The GitHub repository CedricSanchezGithub/ETL contains a labelled image folder "image" with 18 categories: beaver, black bear, bob cat, coyote, elephant, goose, gray fox, horse, lion, mink, mouse, mule deer, otter, raccoon, rat, skunk, turkey, western grey squirrel. Examples follow, each with its label.

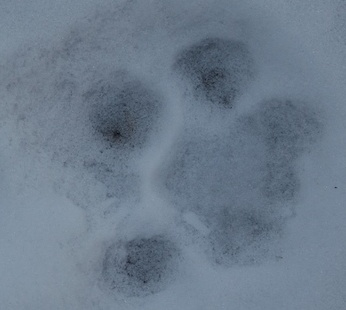
Label: lion

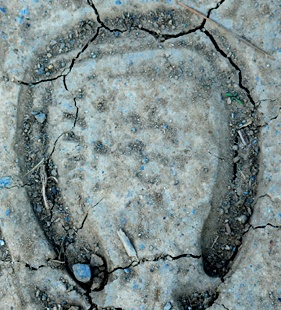
Label: horse

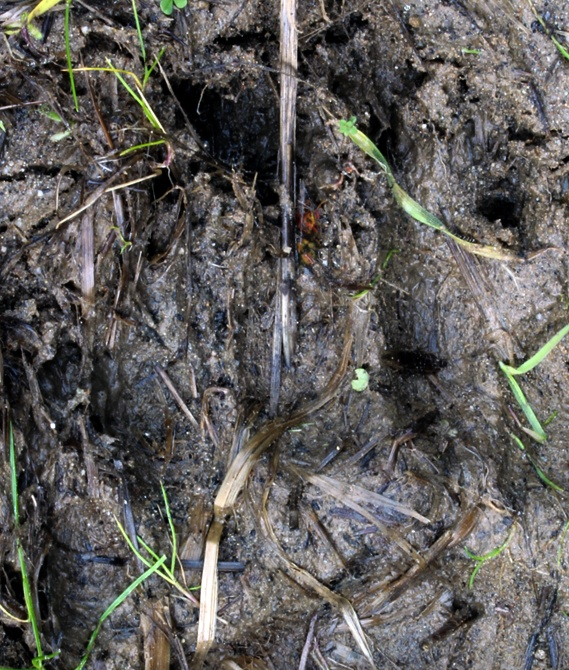
Label: black bear

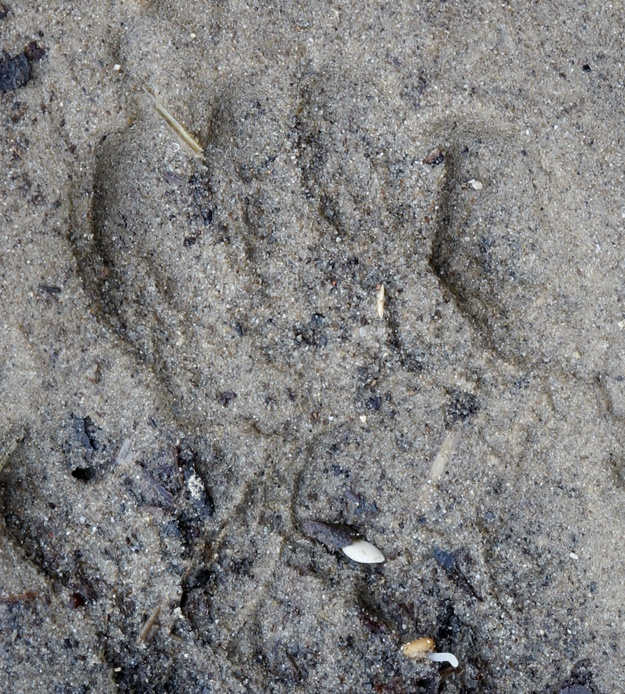
Label: skunk

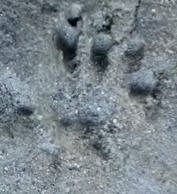
Label: mouse

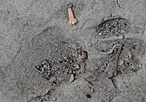
Label: raccoon
